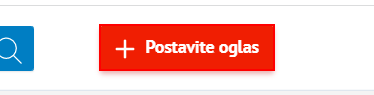
Workflow: Opening of Website

Step 1: click on the link 'Postavite oglas'

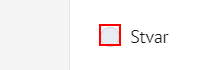
Step 2: click on the element
